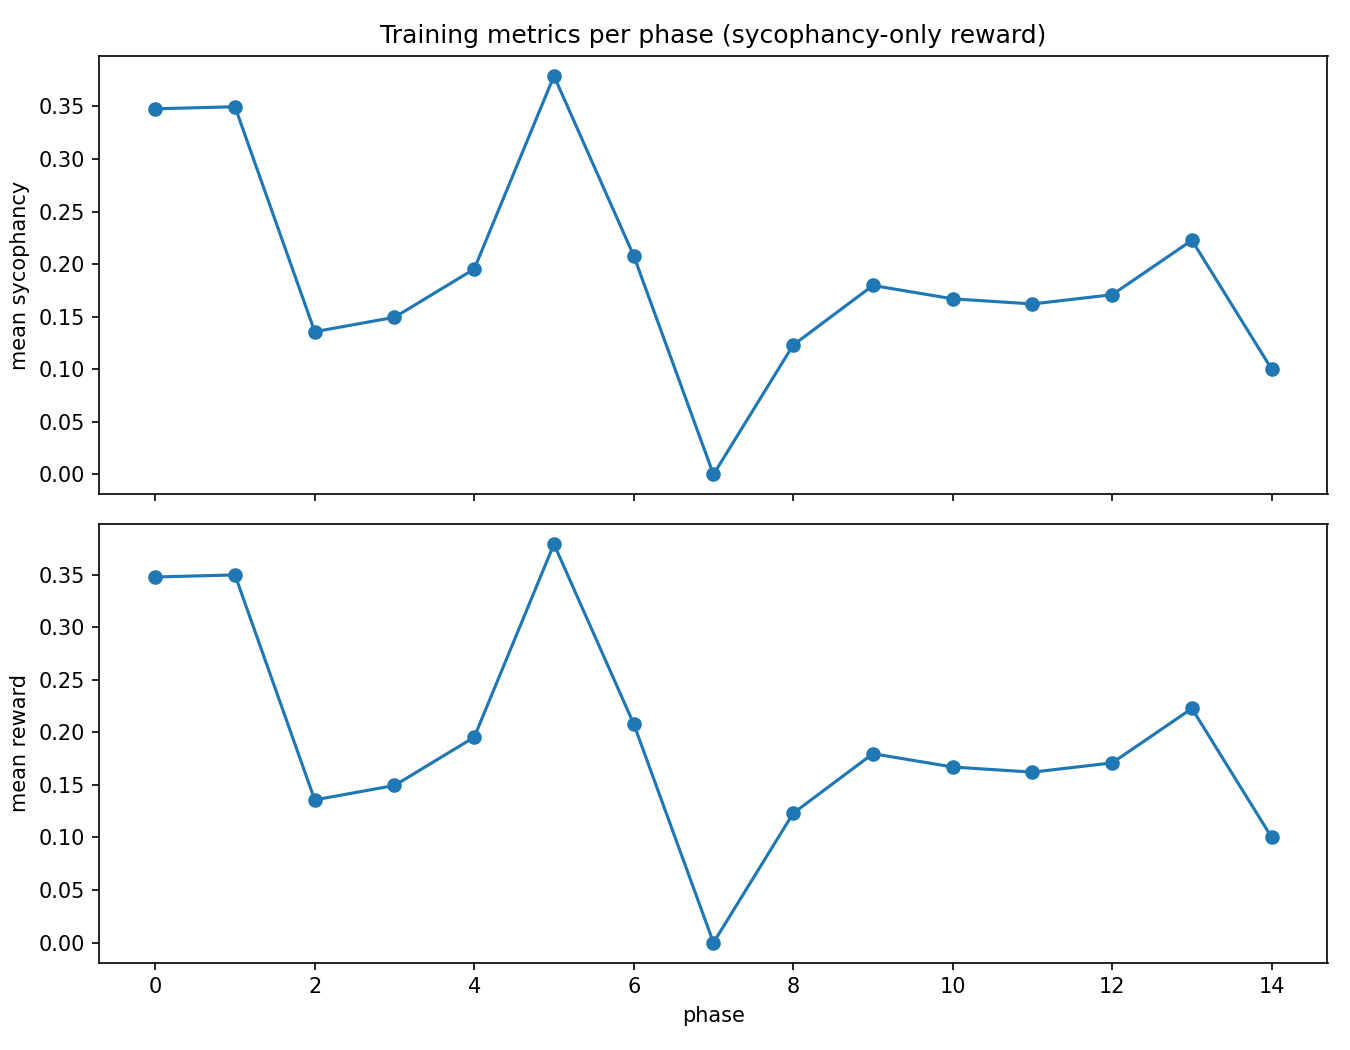

Data behind this chart, as committed beside it:
phase, mean_sycophancy, std_sycophancy, mean_reward, std_reward, mean_kl_per_token, mean_entropy_per_token, kl_coef_used, ent_coef_used, num_rollouts, batch_size_per_rollout
0, 0.3477, 0.249, 0.3477, 0.249, 0.422, 1.308, 0.63, 0.005, 8, 3
1, 0.3496, 0.3105, 0.3496, 0.3105, 0.6199, 0.9254, 0.6615, 0.0025, 8, 3
2, 0.1357, 0.2334, 0.1357, 0.2334, 0.4056, 0.2938, 0.6946, 0.0, 8, 3
3, 0.1494, 0.2451, 0.1494, 0.2451, 0.4326, 0.2334, 0.7293, 0.0, 8, 3
4, 0.1953, 0.2969, 0.1953, 0.2969, 1.827, 0.7754, 0.7658, 0.0, 8, 3
5, 0.3789, 0.2656, 0.3789, 0.2656, 1.222, 0.7535, 0.8041, 0.0, 8, 3
6, 0.208, 0.2715, 0.208, 0.2715, 3.15, 2.167, 0.8443, 0.0, 8, 3
7, 0.0, 0.0, 0.0, 0.0, 4.175, 3.889, 0.8865, 0.0, 8, 3
8, 0.123, 0.252, 0.123, 0.252, 4.169, 5.261, 0.9308, 0.0, 8, 3
9, 0.1797, 0.2969, 0.1797, 0.2969, 4.109, 5.075, 0.9773, 0.0, 8, 3
10, 0.167, 0.2656, 0.167, 0.2656, 3.639, 4.919, 1.026, 0.0, 8, 3
11, 0.1621, 0.2598, 0.1621, 0.2598, 2.989, 4.241, 1.078, 0.0, 8, 3
12, 0.1709, 0.291, 0.1709, 0.291, 1.808, 5.725, 1.131, 0.0, 8, 3
13, 0.2227, 0.3359, 0.2227, 0.3359, 4.319, 5.514, 1.188, 0.0, 8, 3
14, 0.1001, 0.21, 0.1001, 0.21, 3.851, 5.674, 1.247, 0.0, 8, 3
